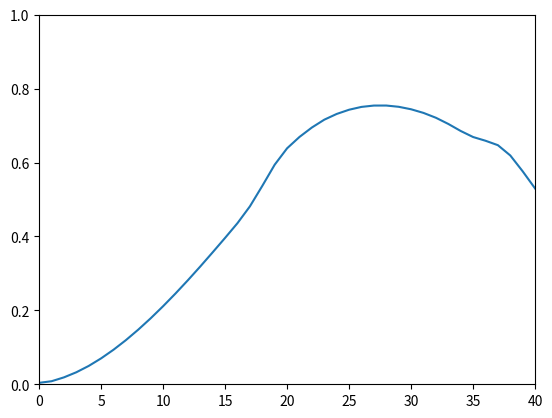
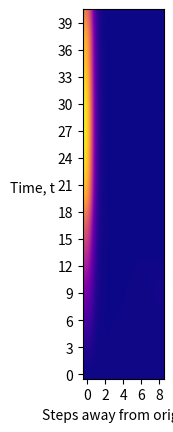

Python code for these plots, in order: (Note: this script raises an exception after producing the figures.)
import numpy as np
import matplotlib.pyplot as plt
import matplotlib.cm as cm
from scipy.stats import binom
from scipy import linalg
from scipy.sparse.linalg import expm_multiply
from scipy.sparse import csc_matrix
from scipy.special import comb
import math


def hypercube(n_dim):
    n = n_dim - 1
    sigma_x = np.array([[0, 1],
                        [1, 0]])
    A = sigma_i(sigma_x, 0, n)

    for i in range(1, n_dim):
        A += sigma_i(sigma_x, i, n)
    return -1 * A


def sigma_i(sigma_x, i, n):
    if i > 0:
        out = np.eye(2)
        for j_before in range(i - 1):
            out = np.kron(out, np.eye(2))
        out = np.kron(out, sigma_x)
    else:
        out = sigma_x
    for j_after in range(n - i):
        out = np.kron(out, np.eye(2))
    return out


def quantum_walk_hypercube(N, timesteps, gamma, normalise):
    P = 2**N  # number of positions

    A = hypercube(N)
    marked_node = np.zeros((2**N, 2**N))
    marked_node[0, 0] = -1
    H = gamma * (A - N * np.eye(2 ** N)) + marked_node      # not sure if marked_node should also be multiplied by gamma

    psi0 = np.ones(P) * (1/np.sqrt(2**N))

    psiN = expm_multiply(-(1j) * timesteps * H, psi0)

    prob = np.real(np.conj(psiN) * psiN)

    result = np.zeros(N + 1)
    normalise_array = np.zeros(N+1)

    for i, probability in enumerate(prob):
        binary_i = bin(i)
        i_ones = [ones for ones in binary_i[2:] if ones == '1']
        num_ones = len(i_ones)
        result[num_ones] += probability
        if normalise:
            normalise_array[num_ones] += 1

    if normalise:
        result = result/normalise_array

    return result


def run_many_walks(N, time_limit, gamma, normalise=True):
    output = np.zeros((time_limit + 1, N + 1))
    for timesteps in range(0, time_limit + 1):
        output[timesteps] = quantum_walk_hypercube(N, timesteps, gamma, normalise)
        print(sum(output[timesteps]))
    return output


def plot_furthest_qubit_prob(timesteps, data):
    plt.figure()
    plt.plot(range(timesteps + 1), data[:, -1])
    plt.xlim(0, timesteps)
    plt.xticks(range(0, timesteps + 1, 5))
    plt.ylim(0, 1)
    plt.yticks([0, 0.2, 0.4, 0.6, 0.8, 1])
    plt.show()

def plot_nearest_qubit_prob(timesteps, data):
    plt.figure()
    plt.plot(range(timesteps + 1), data[:, 0])
    plt.xlim(0, timesteps)
    plt.xticks(range(0, timesteps + 1, 5))
    plt.ylim(0, 1)
    plt.yticks([0, 0.2, 0.4, 0.6, 0.8, 1])
    plt.show()


def plot_prob_heatmap(data, N, timesteps):
    fig, ax = plt.subplots()
    im = ax.imshow(data, interpolation="gaussian", cmap=plt.get_cmap('plasma'))
    ax.set_xlabel("Steps away from origin, x")
    ax.set_ylabel("Time, t", rotation=0, labelpad=18)
    plt.xticks(range(0, N + 1, 2))
    plt.yticks(range(0, timesteps + 1, 3))
    ax.invert_yaxis()

    cb = fig.colorbar(cm.ScalarMappable(cmap=plt.get_cmap('plasma')))
    cb.set_label('Probability, P(x, t)')

    plt.show()


def optimal_gamma(n):
    N = 2**n
    gam = 0
    for r in range(1, n+1):
        gam += comb(n, r) * (1/r)
    gam = (1/2) * (1/N) * gam
    return gam


if __name__ == '__main__':
    n = 8  # number of dimensions of hypercube
    timesteps = 40
    gamma = optimal_gamma(n)    # hopping rate
    print("gamma:", gamma)

    data = run_many_walks(n, timesteps, gamma)  # 2D array of [timesteps_run, probability_at_distance_of_index]

    #plot_furthest_qubit_prob(timesteps, data)
    plot_nearest_qubit_prob(timesteps, data)
    plot_prob_heatmap(data, n, timesteps)
